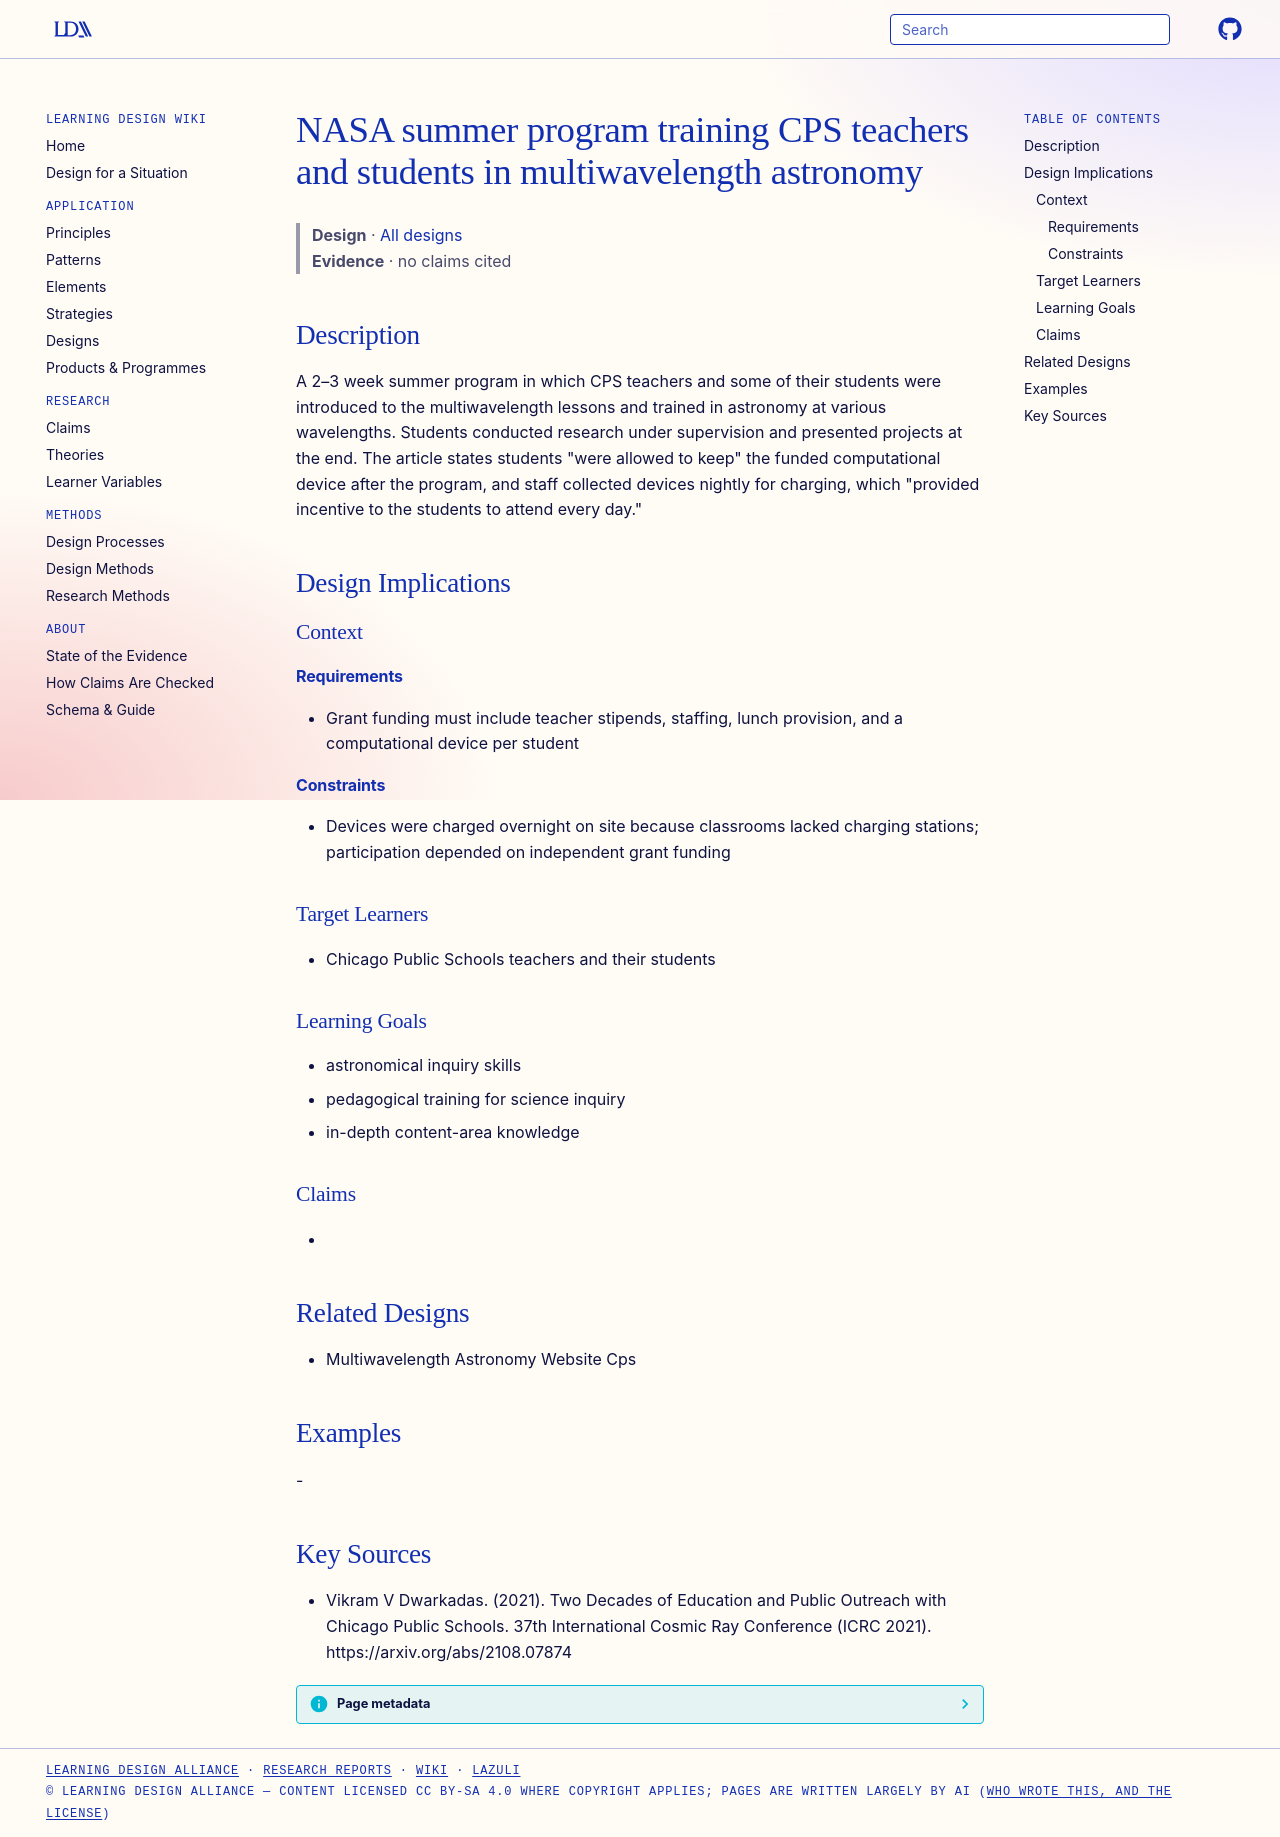

repository: Learning-Design-Alliance/learning-wiki · page: designs/nasa-all-stars-teacher-program/index.html · generator: mkdocs

---
type: design
id: nasa-all-stars-teacher-program
title: NASA summer program training CPS teachers and students in multiwavelength astronomy
description: A 2–3 week summer program in which CPS teachers and some of their students were introduced to the multiwavelength lessons and trained in astronomy at various wavelengths.
status: review
generated:
  by: "process:settle-candidates"
  at: 2026-11-19
sources:
  - id: vikram-v-dwarkadas-2021
    resource: "https://arxiv.org/abs/2108.07874"
    title: "Vikram V Dwarkadas. (2021). Two Decades of Education and Public Outreach with Chicago Public Schools. 37th International Cosmic Ray Conference (ICRC 2021). https://arxiv.org/abs/2108.07874"
    author: Vikram V Dwarkadas
---

# NASA summer program training CPS teachers and students in multiwavelength astronomy

> **Design** · [All designs](index.md)
> **Evidence** · no claims cited

## Description
A 2–3 week summer program in which CPS teachers and some of their students were introduced to the multiwavelength lessons and trained in astronomy at various wavelengths. Students conducted research under supervision and presented projects at the end. The article states students "were allowed to keep" the funded computational device after the program, and staff collected devices nightly for charging, which "provided incentive to the students to attend every day."

## Design Implications

### Context
#### Requirements
- Grant funding must include teacher stipends, staffing, lunch provision, and a computational device per student
#### Constraints
- Devices were charged overnight on site because classrooms lacked charging stations; participation depended on independent grant funding

### Target Learners
- Chicago Public Schools teachers and their students

### Learning Goals
- astronomical inquiry skills
- pedagogical training for science inquiry
- in-depth content-area knowledge

### Claims
- 

## Related Designs
- Multiwavelength Astronomy Website Cps

## Examples
-

## Key Sources
- Vikram V Dwarkadas. (2021). Two Decades of Education and Public Outreach with Chicago Public Schools. 37th International Cosmic Ray Conference (ICRC 2021). https://arxiv.org/abs/2108.07874
